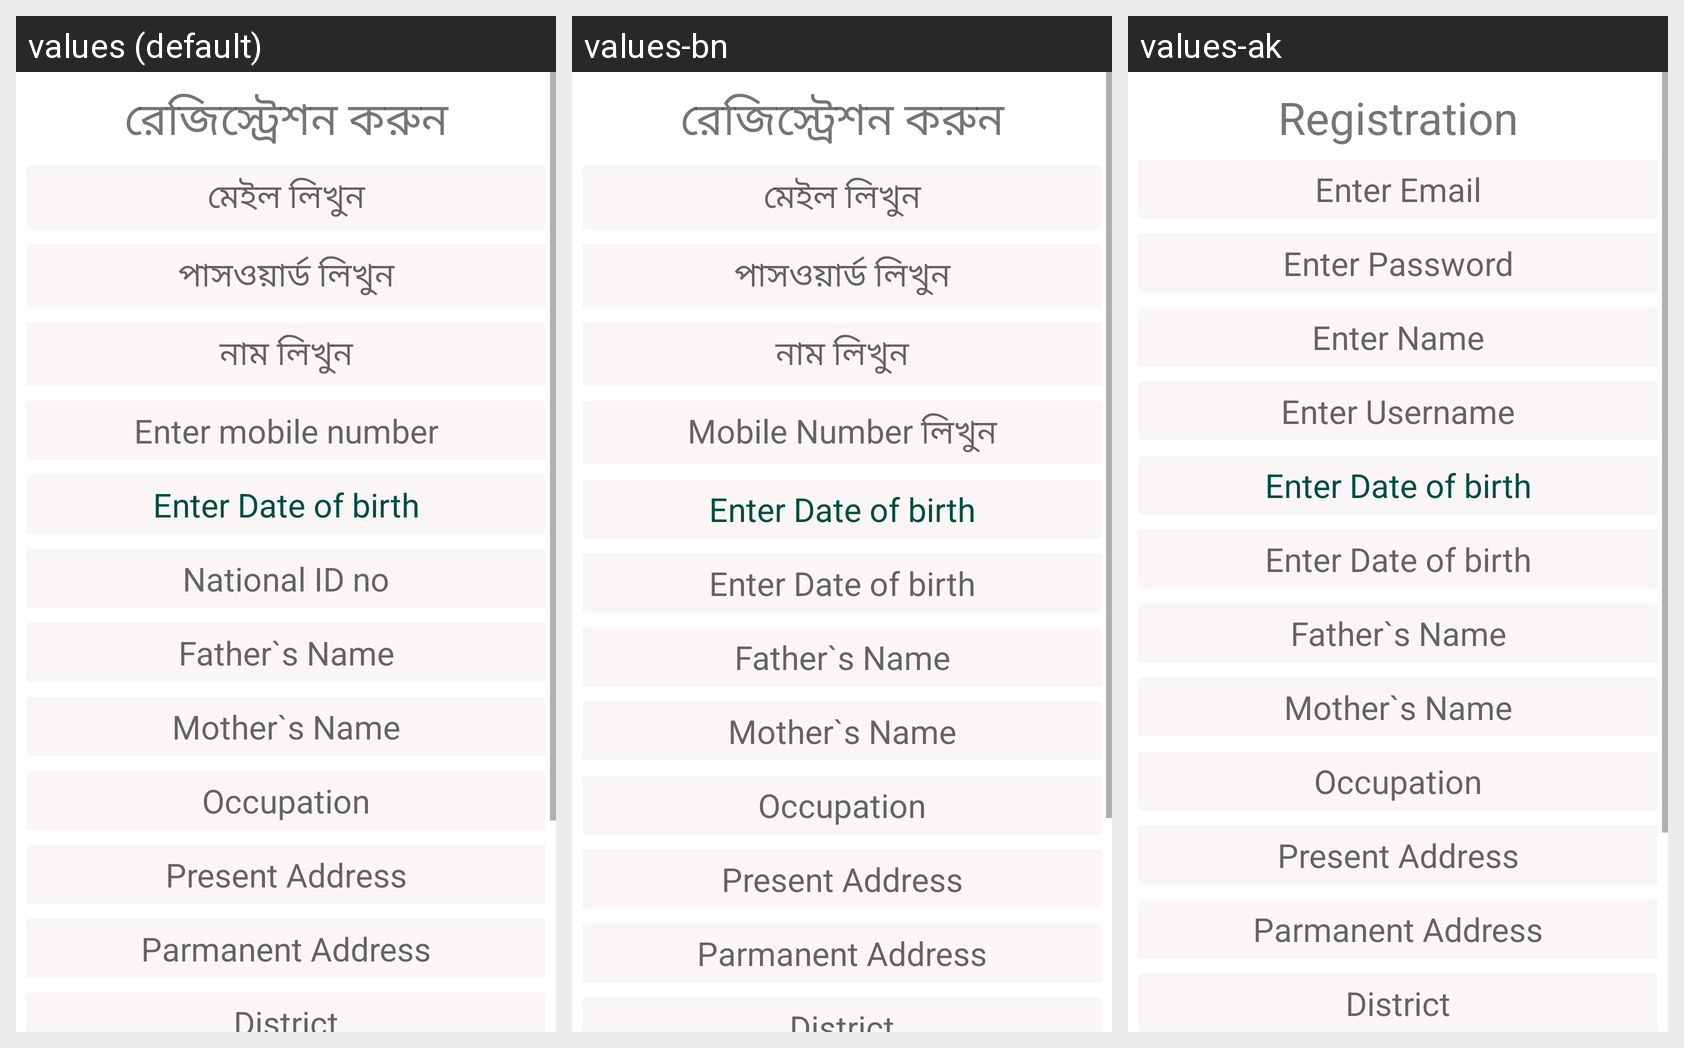

Translations of the strings shown on this Android screen, per locale in the grid:
Android screen res/layout/activity_registration.xml rendered under 3 locales, left to right: values (default), values-bn, values-ak. Device: Nexus 5 (rendered at 1080×1920; each locale shown at half size, 540×960, under a caption strip naming it); theme Theme.ConsumerObjection.
Strings drawn on this screen, with the default value and each locale's value (text and hints the layout hard-codes, and strings that could not be matched under every locale, appear in the picture but are not listed):

registration
  values: রেজিস্ট্রেশন করুন
  values-bn: রেজিস্ট্রেশন করুন
  values-ak: Registration

enter_mail
  values: মেইল লিখুন
  values-bn: মেইল লিখুন
  values-ak: Enter Email

enter_password
  values: পাসওয়ার্ড লিখুন
  values-bn: পাসওয়ার্ড লিখুন
  values-ak: Enter Password

enter_name
  values: নাম লিখুন
  values-bn: নাম লিখুন
  values-ak: Enter Name

enter_mobile_number
  values: Enter mobile number
  values-bn: Mobile Number লিখুন
  values-ak: Enter Username

date_of_birth
  values: Enter Date of birth
  values-bn: Enter Date of birth
  values-ak: Enter Date of birth

id_number
  values: National ID no
  values-bn: Enter Date of birth
  values-ak: Enter Date of birth

fater_name
  values: Father`s Name
  values-bn: Father`s Name
  values-ak: Father`s Name

mother_name
  values: Mother`s Name
  values-bn: Mother`s Name
  values-ak: Mother`s Name

occupation
  values: Occupation
  values-bn: Occupation
  values-ak: Occupation

present_address
  values: Present Address
  values-bn: Present Address
  values-ak: Present Address

permanent_address
  values: Parmanent Address
  values-bn: Parmanent Address
  values-ak: Parmanent Address

district
  values: District
  values-bn: District
  values-ak: District
